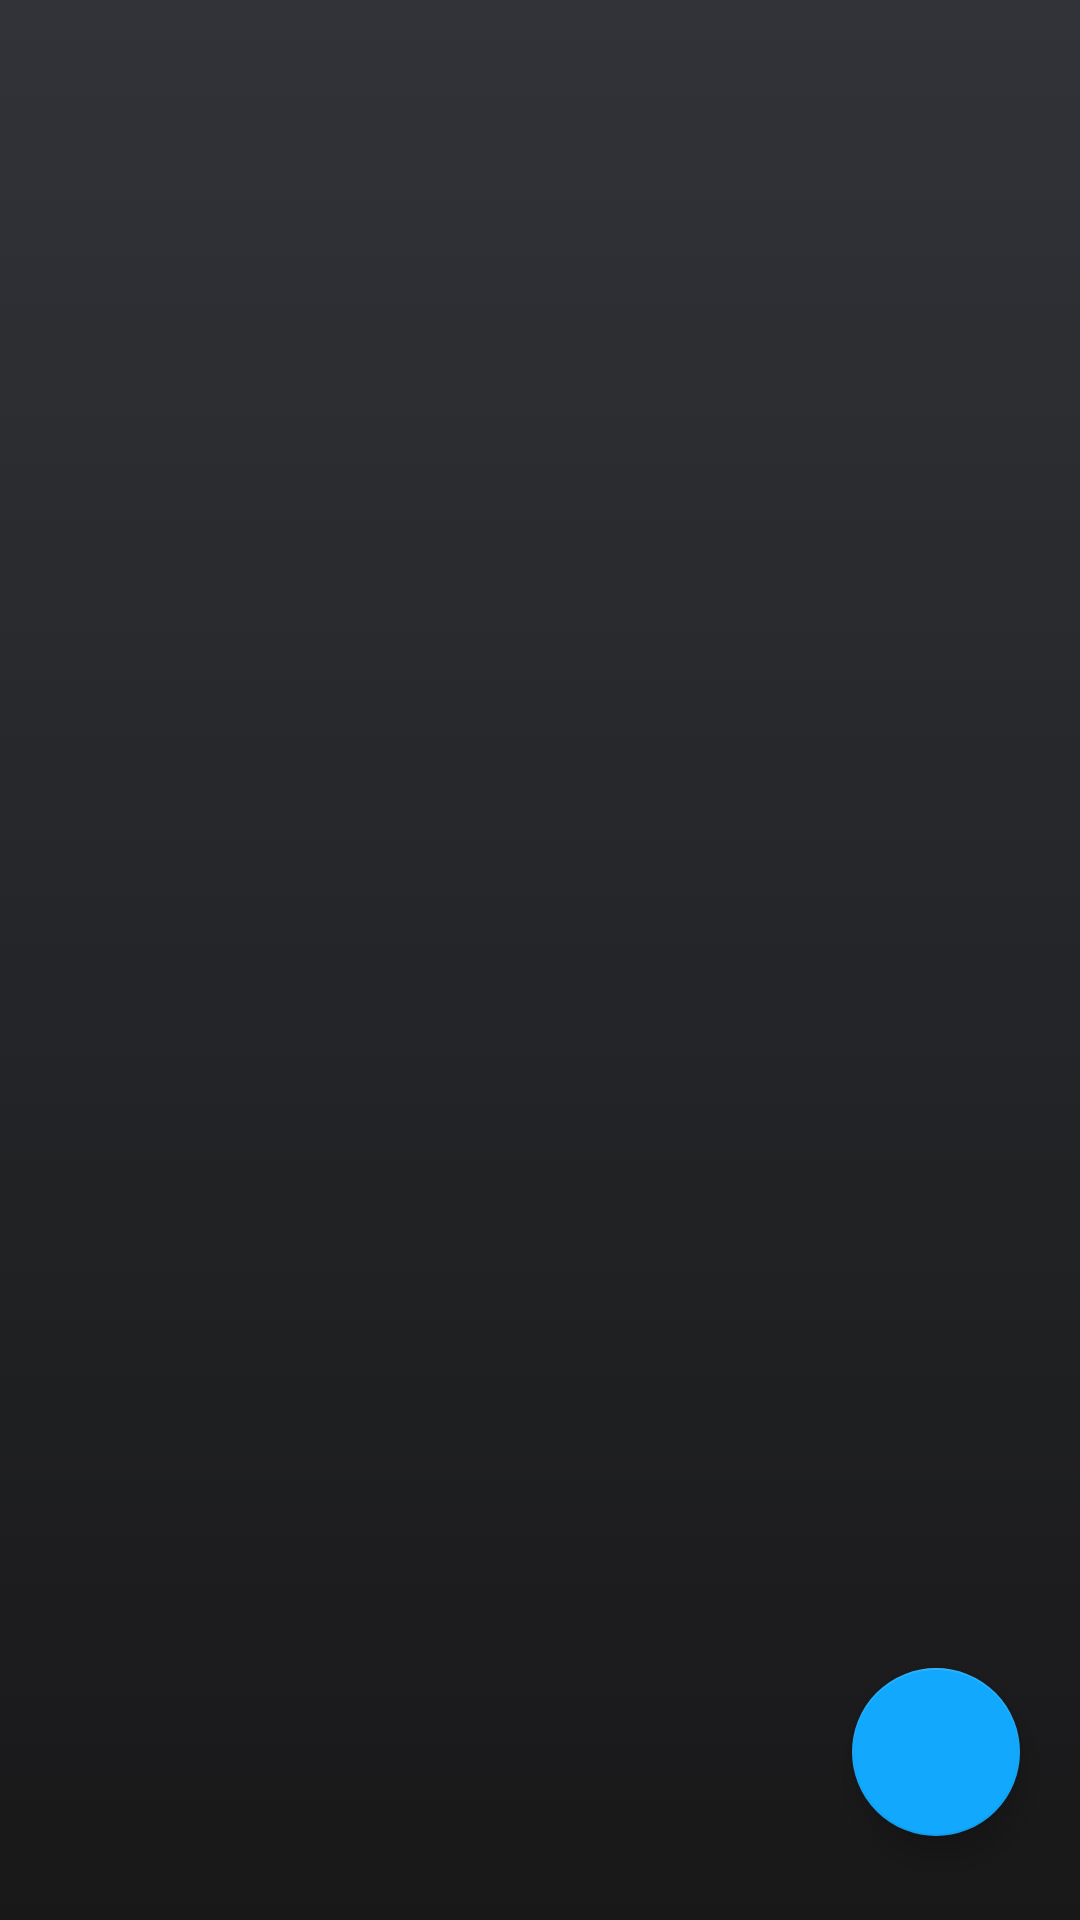

Android layout source for this screen:
<!-- AndroidManifest.xml: application theme Theme.Todo -->
<!-- res/layout/fragment_home.xml -->
<?xml version="1.0" encoding="utf-8"?>
<layout
    xmlns:android="http://schemas.android.com/apk/res/android"
    xmlns:tools="http://schemas.android.com/tools"
    xmlns:app="http://schemas.android.com/apk/res-auto">


    <androidx.constraintlayout.widget.ConstraintLayout
        android:layout_width="match_parent"
        android:layout_height="match_parent"
        tools:context=".HomeFragment"
        android:background="@drawable/background_gradient">

        <com.google.android.material.floatingactionbutton.FloatingActionButton
            android:id="@+id/addItemFab"
            android:layout_width="wrap_content"
            android:layout_height="wrap_content"
            android:layout_marginEnd="20dp"
            android:layout_marginBottom="28dp"
            android:background="@drawable/button_background"
            android:clickable="true"
            android:contentDescription="@string/add"
            android:tintMode="@color/white"
            app:layout_constraintBottom_toBottomOf="parent"
            app:layout_constraintEnd_toEndOf="parent"
            android:src="@drawable/ic_add"
            android:focusable="true" />

        <androidx.recyclerview.widget.RecyclerView
            android:id="@+id/homeRV"
            android:layout_width="match_parent"
            android:layout_height="match_parent"
            android:visibility="gone"
            app:layout_constraintBottom_toBottomOf="parent"
            app:layout_constraintEnd_toEndOf="parent"
            app:layout_constraintStart_toStartOf="parent"
            app:layout_constraintTop_toTopOf="parent"/>

        <ImageView
            android:layout_width="match_parent"
            android:layout_height="match_parent"
            android:visibility="gone"
            android:src="@drawable/emptybkg"
            android:id="@+id/emptyItemImage"/>

    </androidx.constraintlayout.widget.ConstraintLayout>
</layout>
<!-- resources referenced by this layout -->
<resources>
  <color name="white">#FFFFFFFF</color>
  <!-- drawable background_gradient (drawable) -->
  <?xml version="1.0" encoding="utf-8"?>
  <selector xmlns:android="http://schemas.android.com/apk/res/android">
          <item>
              <shape>
                  <gradient
                      android:angle="90"
                      android:startColor="#181819 "
                      android:endColor="#313338"
                      android:type="linear" />
              </shape>
          </item>
  </selector>
  <!-- drawable button_background (drawable) -->
  <?xml version="1.0" encoding="utf-8"?>
  <selector xmlns:android="http://schemas.android.com/apk/res/android">
      <item>
      <shape>
          <gradient
              android:angle="0"
              android:startColor="@color/darkblue"
              android:endColor="@color/lightblue"
              android:type="linear" />
      </shape>
      </item>
  </selector>
  <string name="add">add</string>
  <style name="Theme.Todo" parent="Base.Theme.Todo">
          <item name="colorPrimary">@color/lightblue</item>
          <item name="colorSecondary">@color/lightblue</item>
      </style>
  <color name="darkblue">#005EA3</color>
  <color name="lightblue">#11A8FD</color>
  <style name="Base.Theme.Todo" parent="Theme.MaterialComponents.DayNight.DarkActionBar">
          
          <item name="colorPrimary">@color/blue</item>
          <item name="colorPrimaryVariant">@color/lightblue</item>
          <item name="colorOnPrimary">@color/white</item>
          
          <item name="colorSecondary">@color/blue</item>
          <item name="colorSecondaryVariant">@color/blue</item>
          <item name="colorOnSecondary">@color/black</item>
          
          <item name="android:statusBarColor">?attr/colorPrimaryVariant</item>
  
          &gt;
      </style>
  <color name="blue">#3238a8</color>
  <color name="black">#FF000000</color>
</resources>
